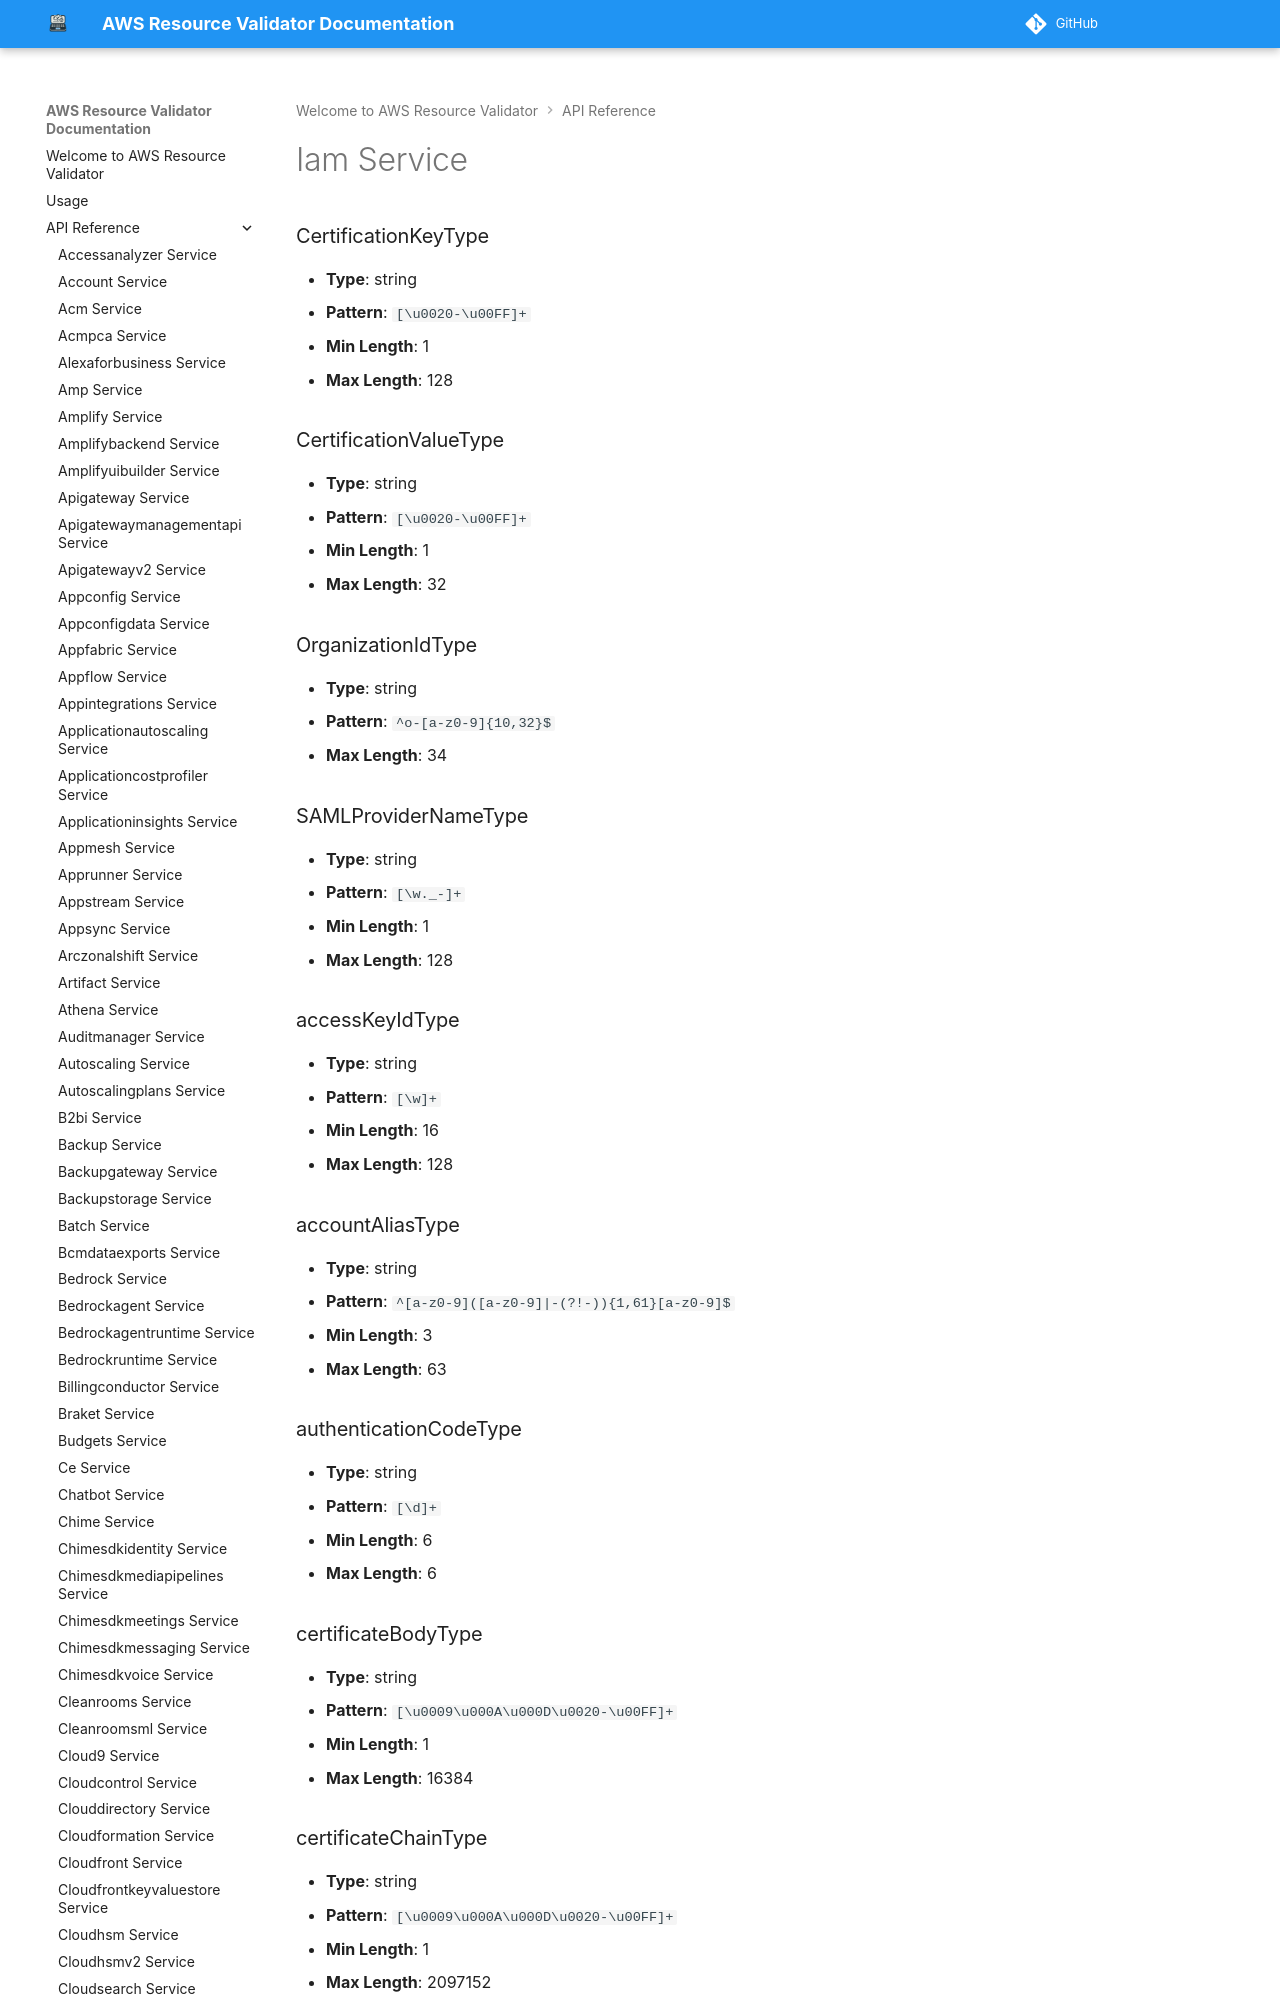

repository: CoreOxide/aws_resource_validator · page: api/iam/index.html · generator: mkdocs

# Iam Service

### CertificationKeyType
- **Type**: string
- **Pattern**: `[\u0020-\u00FF]+`
- **Min Length**: 1
- **Max Length**: 128

### CertificationValueType
- **Type**: string
- **Pattern**: `[\u0020-\u00FF]+`
- **Min Length**: 1
- **Max Length**: 32

### OrganizationIdType
- **Type**: string
- **Pattern**: `^o-[a-z0-9]{10,32}$`
- **Max Length**: 34

### SAMLProviderNameType
- **Type**: string
- **Pattern**: `[\w._-]+`
- **Min Length**: 1
- **Max Length**: 128

### accessKeyIdType
- **Type**: string
- **Pattern**: `[\w]+`
- **Min Length**: 16
- **Max Length**: 128

### accountAliasType
- **Type**: string
- **Pattern**: `^[a-z0-9]([a-z0-9]|-(?!-)){1,61}[a-z0-9]$`
- **Min Length**: 3
- **Max Length**: 63
